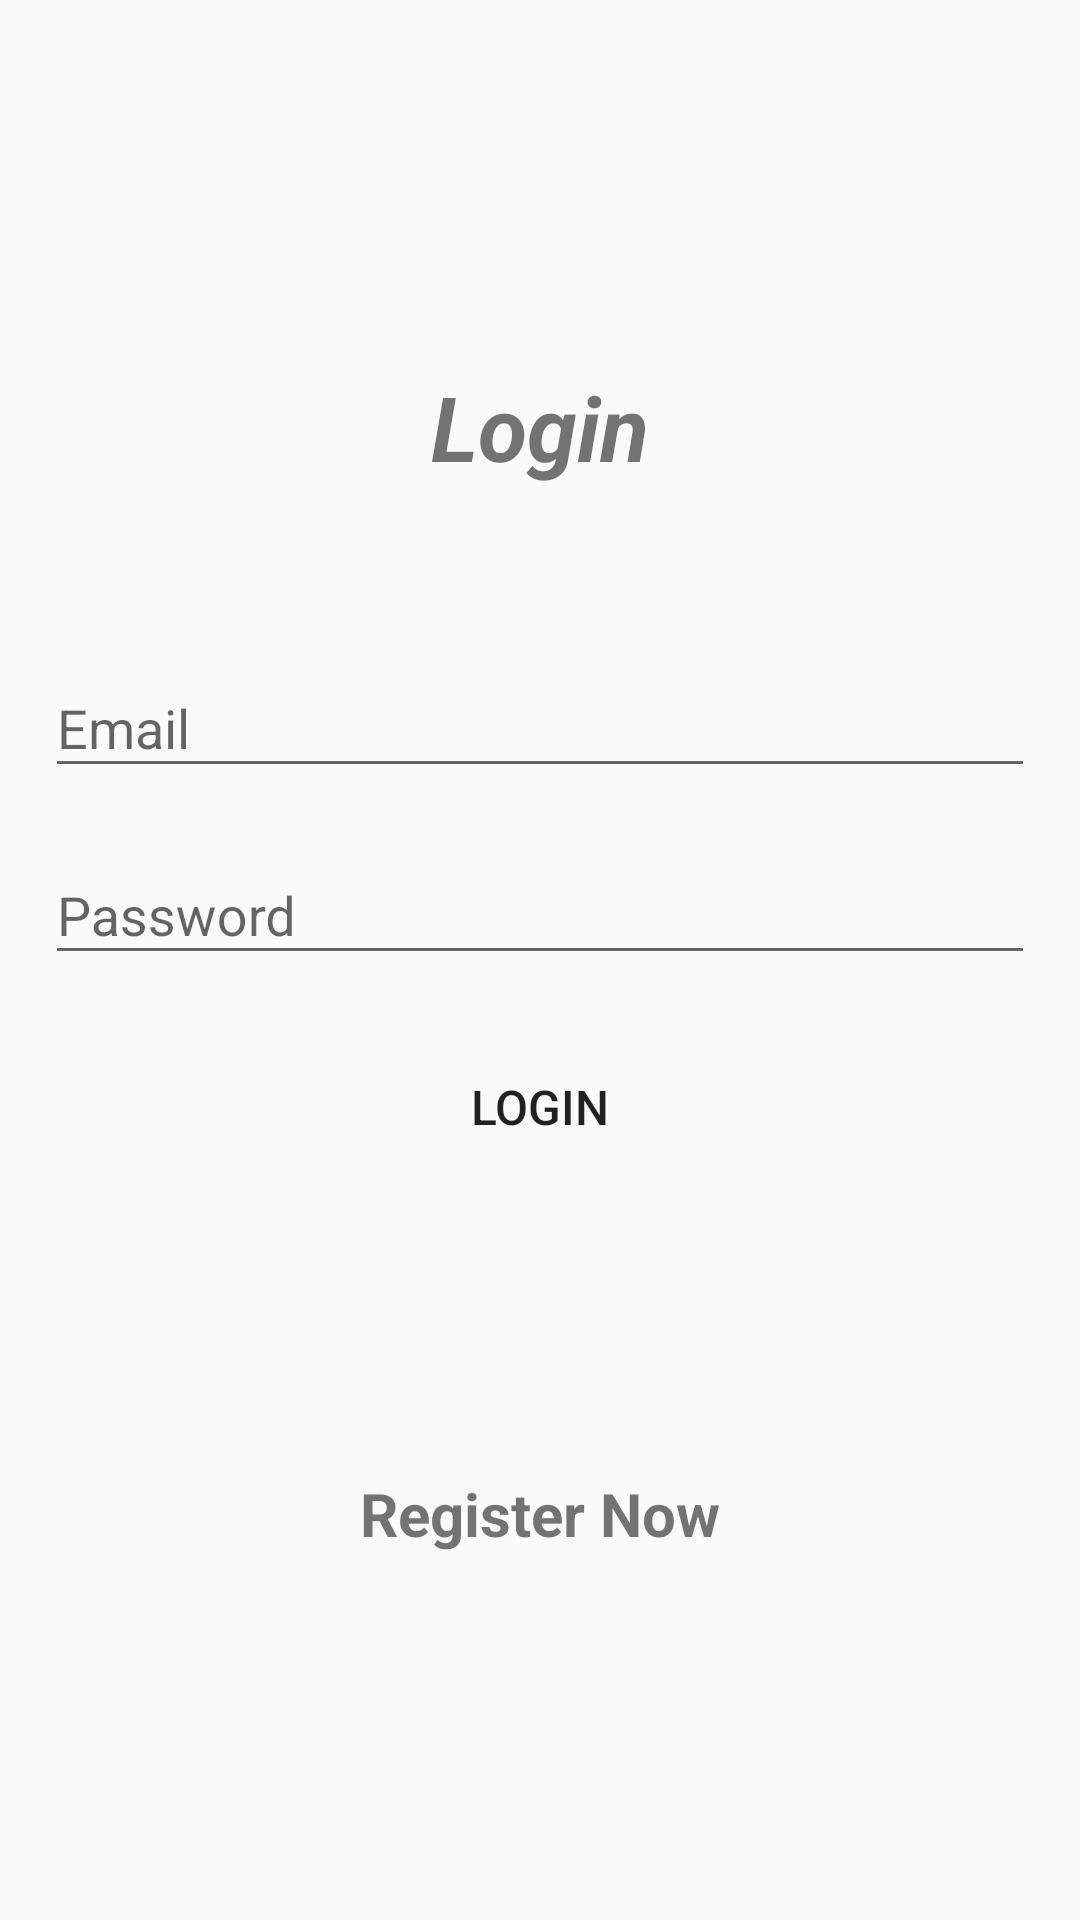

Here is an Android app screen rendered from its layout file. Give the layout XML and the strings, colors and styles it references.
<!-- AndroidManifest.xml: application theme Theme.AppCompat.Light.NoActionBar -->
<!-- res/layout/activity_login.xml -->
<?xml version="1.0" encoding="utf-8"?>
<LinearLayout xmlns:android="http://schemas.android.com/apk/res/android"
    xmlns:app="http://schemas.android.com/apk/res-auto"
    xmlns:tools="http://schemas.android.com/tools"
    android:orientation="vertical"
    android:gravity="center"
    android:layout_width="match_parent"
    android:layout_height="match_parent"
    android:background="@color/dark_blue"
    android:padding="15dp"
    app:layout_marginBaseline="@dimen/activity_vertical_margin"
    tools:context=".login">

    <TextView
        android:text="@string/login"
        android:layout_width="wrap_content"
        android:layout_height="wrap_content"
        android:background="@color/light_green"
        android:textColor="@color/dark_blue"
        android:textStyle="bold|italic"
        android:paddingTop="8dp"
        android:paddingBottom="8dp"
        android:paddingLeft="20dp"
        android:paddingRight="20dp"
        android:gravity="center"
        android:textSize="30sp"
        android:layout_marginBottom="40dp" />
    <com.google.android.material.textfield.TextInputLayout
        android:id="@+id/email_input"
        android:layout_width="match_parent"
        android:layout_height="wrap_content"
        android:background="@color/light_green"
        android:layout_marginBottom="10dp">
        <com.google.android.material.textfield.TextInputEditText
            android:id="@+id/email"
            android:hint="@string/email"
            android:layout_width="match_parent"
            android:layout_height="wrap_content"
            />
    </com.google.android.material.textfield.TextInputLayout>

    <com.google.android.material.textfield.TextInputLayout
        android:id="@+id/password_input"
        android:layout_width="match_parent"
        android:layout_height="wrap_content"
        android:background="@color/light_green">
        <com.google.android.material.textfield.TextInputEditText
            android:id="@+id/password"
            android:hint="@string/password"
            android:layout_width="match_parent"
            android:layout_height="wrap_content"
            />
    </com.google.android.material.textfield.TextInputLayout>

    <ProgressBar
        android:id="@+id/login_bar"
        android:visibility="gone"
        android:layout_width="wrap_content"
        android:layout_height="wrap_content"/>
    <Button
        android:id="@+id/login_button"
        android:text="@string/login"
        android:layout_width="wrap_content"
        android:layout_height="wrap_content"
        android:background="@color/light_green"
        android:textColor="@color/dark_blue"
        android:textSize="16sp"
        android:layout_marginTop="20dp">
    </Button>
    <TextView
        android:id="@+id/reg_now"
        android:text="@string/register_now"
        android:textStyle="bold"
        android:textSize="20sp"
        android:gravity="center"
        android:background="@color/light_green"
        android:textColor="@color/dark_blue"
        android:layout_marginTop="90dp"
        android:paddingTop="8dp"
        android:paddingBottom="8dp"
        android:paddingLeft="20dp"
        android:paddingRight="20dp"
        android:layout_width="wrap_content"
        android:layout_height="wrap_content"/>
</LinearLayout>
<!-- resources referenced by this layout -->
<resources>
  <string name="email">Email</string>
  <string name="login">Login</string>
  <string name="password">Password</string>
  <string name="register_now">Register Now</string>
</resources>
